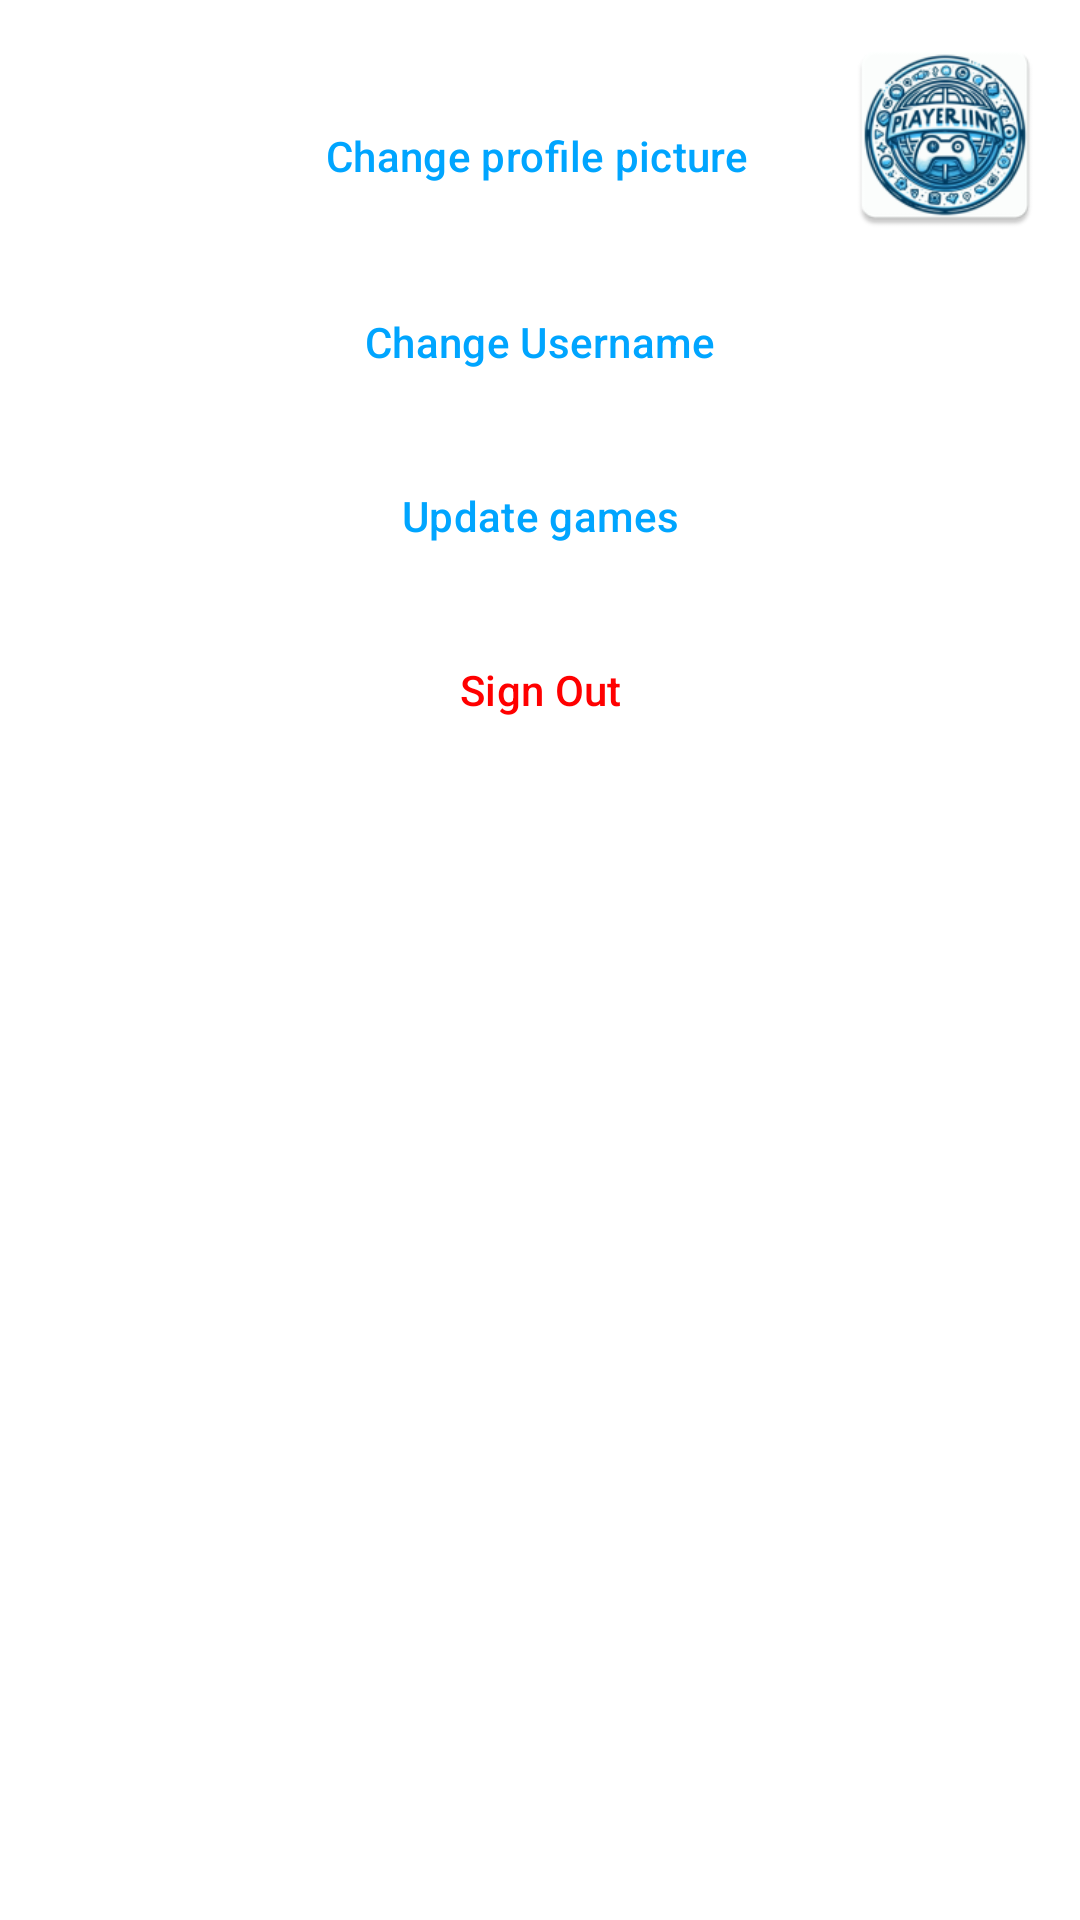

Here is an Android app screen rendered from its layout file. Give the layout XML and the strings, colors and styles it references.
<!-- AndroidManifest.xml: application theme Theme.PlayerLink -->
<!-- res/layout/fragment_profile.xml -->
<?xml version="1.0" encoding="utf-8"?>
<LinearLayout xmlns:android="http://schemas.android.com/apk/res/android"
    xmlns:tools="http://schemas.android.com/tools"
    android:layout_width="match_parent"
    android:layout_height="match_parent"
    android:orientation="vertical"
    tools:context=".profile.ProfileFragment"
    android:background="@color/white">

    <LinearLayout
        android:layout_width="match_parent"
        android:layout_height="wrap_content"
        android:orientation="horizontal">

        <Button
            style="@style/Widget.Material3.Button.TextButton"
            android:id="@+id/change_image_btn"
            android:layout_marginTop="10dp"
            android:layout_width="match_parent"
            android:layout_height="match_parent"
            android:gravity="center"
            android:paddingLeft="90dp"
            android:paddingTop="20dp"
            android:textColor="@color/primaryTextColor"
            android:text="@string/change_profile_picture"
            android:layout_weight="0.1"/>

        <ImageView
            android:layout_marginTop="10dp"
            android:layout_marginRight="10dp"
            android:layout_width="70dp"
            android:layout_height="70dp"
            android:src="@mipmap/ic_launcher"
            android:id="@+id/profilePicture"/>


    </LinearLayout>

    <Button
        style="@style/Widget.Material3.Button.TextButton"
        android:id="@+id/change_Username_btn"
        android:layout_marginTop="10dp"
        android:layout_width="match_parent"
        android:layout_height="wrap_content"
        android:textColor="@color/primaryTextColor"
        android:text="@string/change_username"/>

    <Button
        android:backgroundTint="#B2FFFFFF"
        style="@style/Widget.Material3.Button.TextButton"
        android:id="@+id/update_game_btn"
        android:layout_marginTop="10dp"
        android:layout_width="match_parent"
        android:layout_height="wrap_content"
        android:textColor="@color/primaryTextColor"
        android:text="@string/update_games"/>

    <Button
        android:backgroundTint="#B2FFFFFF"
        style="@style/Widget.Material3.Button.TextButton"
        android:id="@+id/sign_out_btn"
        android:layout_marginTop="10dp"
        android:layout_width="match_parent"
        android:layout_height="wrap_content"
        android:textColor="@color/red"
        android:text="@string/sign_out"/>

    <ProgressBar
        android:id="@+id/loadingProgressbar"
        style="?android:attr/progressBarStyle"
        android:layout_gravity="center"
        android:layout_marginTop="40dp"
        android:layout_width="wrap_content"
        android:layout_height="wrap_content"
        android:visibility="gone"/>

</LinearLayout>
<!-- resources referenced by this layout -->
<resources>
  <color name="primaryTextColor">#00a5ff</color>
  <color name="red">#FF0000</color>
  <color name="white">#FFFFFF</color>
  <!-- mipmap ic_launcher: webp bitmap (mipmap-hdpi, 6018 bytes) -->
  <string name="change_profile_picture">Change profile picture</string>
  <string name="change_username">Change Username</string>
  <string name="sign_out">Sign Out</string>
  <string name="update_games">Update games</string>
  <style name="Theme.PlayerLink" parent="Base.Theme.PlayerLink" />
  <style name="Base.Theme.PlayerLink" parent="Theme.Material3.DayNight.NoActionBar">
          
          
      </style>
</resources>
